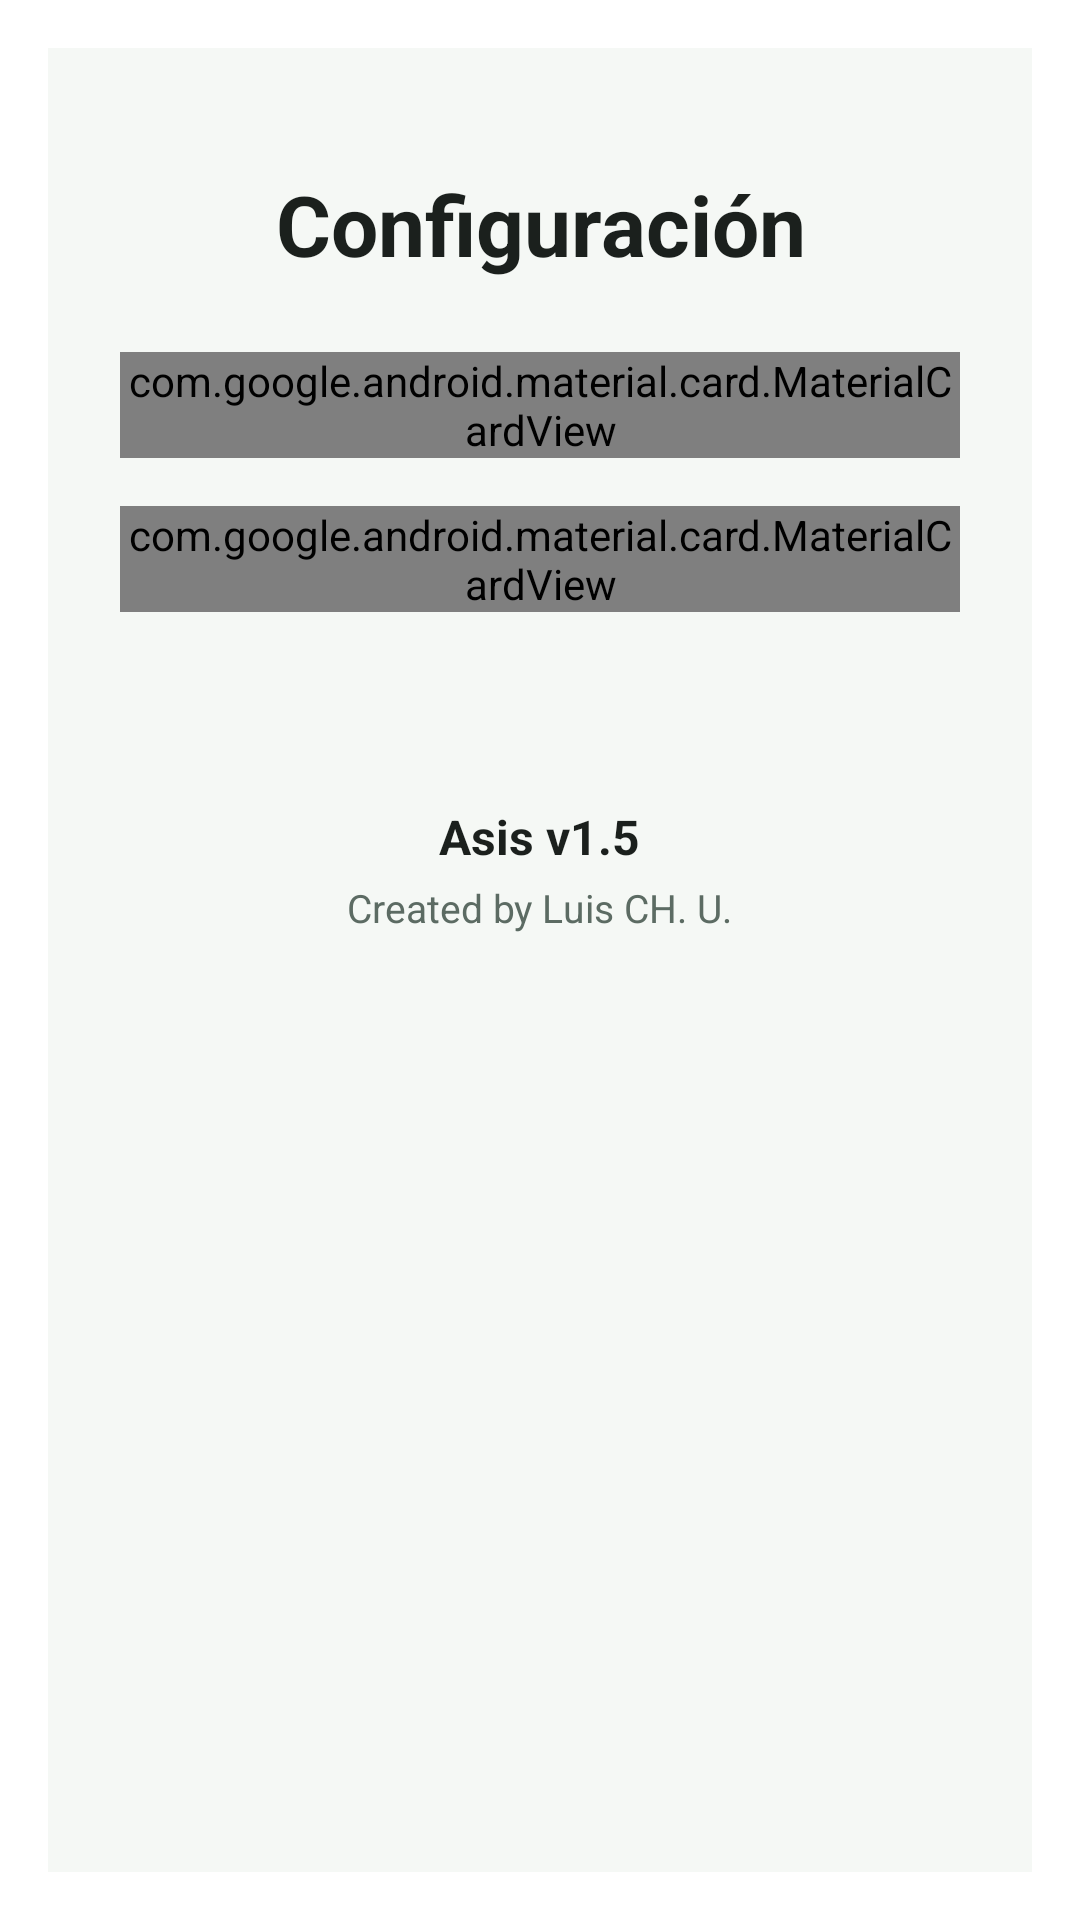

This screen was rendered from an Android layout file. Write that file and the resources it references.
<!-- AndroidManifest.xml: application theme Theme.Asistencia_Auto -->
<!-- res/layout/fragment_settings.xml -->
<?xml version="1.0" encoding="utf-8"?>
<androidx.core.widget.NestedScrollView xmlns:android="http://schemas.android.com/apk/res/android"
                                       xmlns:app="http://schemas.android.com/apk/res-auto"
                                       xmlns:tools="http://schemas.android.com/tools"
                                       android:layout_width="match_parent"
                                       android:layout_height="match_parent"
                                       android:background="@color/brand_background"
                                       android:fillViewport="true"
                                       tools:ignore="HardcodedText">

    <LinearLayout
            android:layout_width="match_parent"
            android:layout_height="wrap_content"
            android:orientation="vertical"
            android:padding="@dimen/margin_screen_horizontal">

        <TextView
                android:layout_width="match_parent"
                android:layout_height="wrap_content"
                android:layout_marginTop="16dp"
                android:layout_marginBottom="24dp"
                android:text="Configuración"
                android:textColor="@color/brand_text_primary"
                android:textSize="@dimen/text_size_title"
                android:textStyle="bold"
                android:textAlignment="center"/>

        <com.google.android.material.card.MaterialCardView
                android:layout_width="match_parent"
                android:layout_height="wrap_content"
                android:layout_marginBottom="@dimen/space_medium"
                app:cardCornerRadius="@dimen/corner_radius_card"
                app:cardElevation="2dp"
                app:strokeWidth="1dp"
                app:strokeColor="@color/brand_divider"
                app:cardBackgroundColor="@color/brand_surface">

            <LinearLayout
                    android:layout_width="match_parent"
                    android:layout_height="wrap_content"
                    android:orientation="vertical"
                    android:padding="@dimen/space_medium">

                <LinearLayout
                        android:layout_width="match_parent"
                        android:layout_height="wrap_content"
                        android:orientation="horizontal"
                        android:gravity="center_vertical">

                    <FrameLayout
                            android:layout_width="@dimen/icon_circle_size"
                            android:layout_height="@dimen/icon_circle_size"
                            android:background="@drawable/bg_icon_circle">

                        <ImageView
                                android:layout_width="@dimen/icon_size"
                                android:layout_height="@dimen/icon_size"
                                android:layout_gravity="center"
                                android:contentDescription="Tema"
                                android:src="@drawable/ic_dark_mode"
                                app:tint="@color/brand_primary"/>
                    </FrameLayout>

                    <LinearLayout
                            android:layout_width="0dp"
                            android:layout_height="wrap_content"
                            android:layout_weight="1"
                            android:layout_marginStart="@dimen/space_medium"
                            android:orientation="vertical">

                        <TextView
                                android:layout_width="wrap_content"
                                android:layout_height="wrap_content"
                                android:text="Tema"
                                android:textColor="@color/brand_text_primary"
                                android:textSize="@dimen/text_size_body"
                                android:textStyle="bold"/>

                        <TextView
                                android:layout_width="wrap_content"
                                android:layout_height="wrap_content"
                                android:layout_marginTop="2dp"
                                android:text="Elige el tema de la app"
                                android:textColor="@color/brand_text_secondary"
                                android:textSize="@dimen/text_size_label"/>
                    </LinearLayout>

                </LinearLayout>

                <com.google.android.material.button.MaterialButtonToggleGroup
                        android:id="@+id/grupoTema"
                        android:layout_width="match_parent"
                        android:layout_height="wrap_content"
                        android:layout_marginTop="@dimen/space_medium"
                        app:singleSelection="true"
                        app:selectionRequired="true">

                    <com.google.android.material.button.MaterialButton
                            android:id="@+id/btnTemaSistema"
                            style="@style/Widget.Material3.Button.OutlinedButton"
                            android:layout_width="0dp"
                            android:layout_weight="1"
                            android:layout_height="48dp"
                            android:text="Sistema"
                            android:textAllCaps="false"
                            android:textSize="13sp"/>

                    <com.google.android.material.button.MaterialButton
                            android:id="@+id/btnTemaClaro"
                            style="@style/Widget.Material3.Button.OutlinedButton"
                            android:layout_width="0dp"
                            android:layout_weight="1"
                            android:layout_height="48dp"
                            android:text="Claro"
                            android:textAllCaps="false"
                            android:textSize="13sp"/>

                    <com.google.android.material.button.MaterialButton
                            android:id="@+id/btnTemaOscuro"
                            style="@style/Widget.Material3.Button.OutlinedButton"
                            android:layout_width="0dp"
                            android:layout_weight="1"
                            android:layout_height="48dp"
                            android:text="Oscuro"
                            android:textAllCaps="false"
                            android:textSize="13sp"/>

                </com.google.android.material.button.MaterialButtonToggleGroup>

            </LinearLayout>
        </com.google.android.material.card.MaterialCardView>

        <com.google.android.material.card.MaterialCardView
                android:layout_width="match_parent"
                android:layout_height="wrap_content"
                android:layout_marginBottom="@dimen/space_medium"
                app:cardCornerRadius="@dimen/corner_radius_card"
                app:cardElevation="2dp"
                app:strokeWidth="1dp"
                app:strokeColor="@color/brand_divider"
                app:cardBackgroundColor="@color/brand_surface">

            <LinearLayout
                    android:layout_width="match_parent"
                    android:layout_height="wrap_content"
                    android:orientation="vertical"
                    android:padding="@dimen/space_medium">

                <LinearLayout
                        android:layout_width="match_parent"
                        android:layout_height="wrap_content"
                        android:orientation="horizontal"
                        android:gravity="center_vertical">

                    <FrameLayout
                            android:layout_width="@dimen/icon_circle_size"
                            android:layout_height="@dimen/icon_circle_size"
                            android:background="@drawable/bg_icon_circle">

                        <ImageView
                                android:layout_width="@dimen/icon_size"
                                android:layout_height="@dimen/icon_size"
                                android:layout_gravity="center"
                                android:contentDescription="Cuenta"
                                android:src="@drawable/ic_logout"
                                app:tint="@color/brand_danger"/>
                    </FrameLayout>

                    <LinearLayout
                            android:layout_width="0dp"
                            android:layout_height="wrap_content"
                            android:layout_weight="1"
                            android:layout_marginStart="@dimen/space_medium"
                            android:orientation="vertical">

                        <TextView
                                android:layout_width="wrap_content"
                                android:layout_height="wrap_content"
                                android:text="Cuenta"
                                android:textColor="@color/brand_text_primary"
                                android:textSize="@dimen/text_size_body"
                                android:textStyle="bold"/>

                        <TextView
                                android:layout_width="wrap_content"
                                android:layout_height="wrap_content"
                                android:layout_marginTop="2dp"
                                android:text="Cierra la sesión actual"
                                android:textColor="@color/brand_text_secondary"
                                android:textSize="@dimen/text_size_label"/>
                    </LinearLayout>

                </LinearLayout>

                <com.google.android.material.button.MaterialButton
                        android:id="@+id/btnCerrarSesion"
                        android:layout_width="match_parent"
                        android:layout_height="@dimen/height_button"
                        android:layout_marginTop="@dimen/space_medium"
                        android:text="Cerrar Sesión"
                        android:textAllCaps="false"
                        android:textSize="15sp"
                        android:textStyle="bold"
                        style="@style/Widget.Material3.Button.OutlinedButton"
                        android:textColor="@color/brand_danger"
                        app:strokeColor="@color/brand_danger"
                        app:icon="@drawable/ic_logout"
                        app:iconTint="@color/brand_danger"
                        app:iconGravity="start"
                        app:iconPadding="12dp"
                        app:cornerRadius="@dimen/corner_radius_button"/>

            </LinearLayout>
        </com.google.android.material.card.MaterialCardView>

        <LinearLayout
                android:layout_width="match_parent"
                android:layout_height="wrap_content"
                android:layout_marginTop="48dp"
                android:orientation="vertical"
                android:gravity="center_horizontal">

            <TextView
                    android:id="@+id/txtVersion"
                    android:layout_width="wrap_content"
                    android:layout_height="wrap_content"
                    android:text="Asis v1.5"
                    android:textColor="@color/brand_text_primary"
                    android:textSize="16sp"
                    android:textStyle="bold"/>

            <TextView
                    android:layout_width="wrap_content"
                    android:layout_height="wrap_content"
                    android:layout_marginTop="4dp"
                    android:text="Created by Luis CH. U."
                    android:textColor="@color/brand_text_secondary"
                    android:textSize="13sp"/>

        </LinearLayout>

    </LinearLayout>

</androidx.core.widget.NestedScrollView>
<!-- resources referenced by this layout -->
<resources>
  <color name="brand_background">#F5F8F5</color>
  <color name="brand_danger">#DC2626</color>
  <color name="brand_divider">#E5ECE7</color>
  <color name="brand_primary">#15803D</color>
  <color name="brand_surface">#FFFFFF</color>
  <color name="brand_text_primary">#1B201D</color>
  <color name="brand_text_secondary">#5C6B63</color>
  <dimen name="corner_radius_button">28dp</dimen>
  <dimen name="corner_radius_card">16dp</dimen>
  <dimen name="height_button">54dp</dimen>
  <dimen name="icon_circle_size">48dp</dimen>
  <dimen name="icon_size">24dp</dimen>
  <dimen name="margin_screen_horizontal">24dp</dimen>
  <dimen name="space_medium">16dp</dimen>
  <dimen name="text_size_body">16sp</dimen>
  <dimen name="text_size_label">13sp</dimen>
  <dimen name="text_size_title">28sp</dimen>
  <!-- drawable bg_icon_circle (drawable) -->
  <?xml version="1.0" encoding="utf-8"?>
  <shape xmlns:android="http://schemas.android.com/apk/res/android"
         android:shape="oval">
      <solid android:color="@color/brand_primary_container"/>
  </shape>
  <!-- drawable ic_dark_mode (drawable) -->
  <?xml version="1.0" encoding="utf-8"?>
  <vector xmlns:android="http://schemas.android.com/apk/res/android"
          android:width="24dp"
          android:height="24dp"
          android:viewportWidth="24"
          android:viewportHeight="24">
      <path
              android:fillColor="@android:color/white"
              android:pathData="M12,3c-4.97,0 -9,4.03 -9,9s4.03,9 9,9 9,-4.03 9,-9c0,-0.46 -0.04,-0.92 -0.1,-1.36 -0.98,1.37 -2.58,2.26 -4.4,2.26 -2.98,0 -5.4,-2.42 -5.4,-5.4 0,-1.81 0.89,-3.42 2.26,-4.4 -0.44,-0.06 -0.9,-0.1 -1.36,-0.1z"/>
  </vector>
  <!-- drawable ic_logout (drawable) -->
  <?xml version="1.0" encoding="utf-8"?>
  <vector xmlns:android="http://schemas.android.com/apk/res/android"
          android:width="24dp"
          android:height="24dp"
          android:viewportWidth="24"
          android:viewportHeight="24">
      <path
              android:fillColor="@android:color/white"
              android:pathData="M17,7l-1.41,1.41L18.17,11H8v2h10.17l-2.58,2.58L17,17l5,-5zM4,5h8V3H4c-1.1,0 -2,0.9 -2,2v14c0,1.1 0.9,2 2,2h8v-2H4V5z"/>
  </vector>
  <style name="Theme.Asistencia_Auto" parent="Theme.AppCompat.DayNight.Dialog.MinWidth">
          <item name="android:statusBarColor">
              @android:color/black
          </item>
  
      </style>
  <color name="brand_primary_container">#C9F2D9</color>
</resources>
